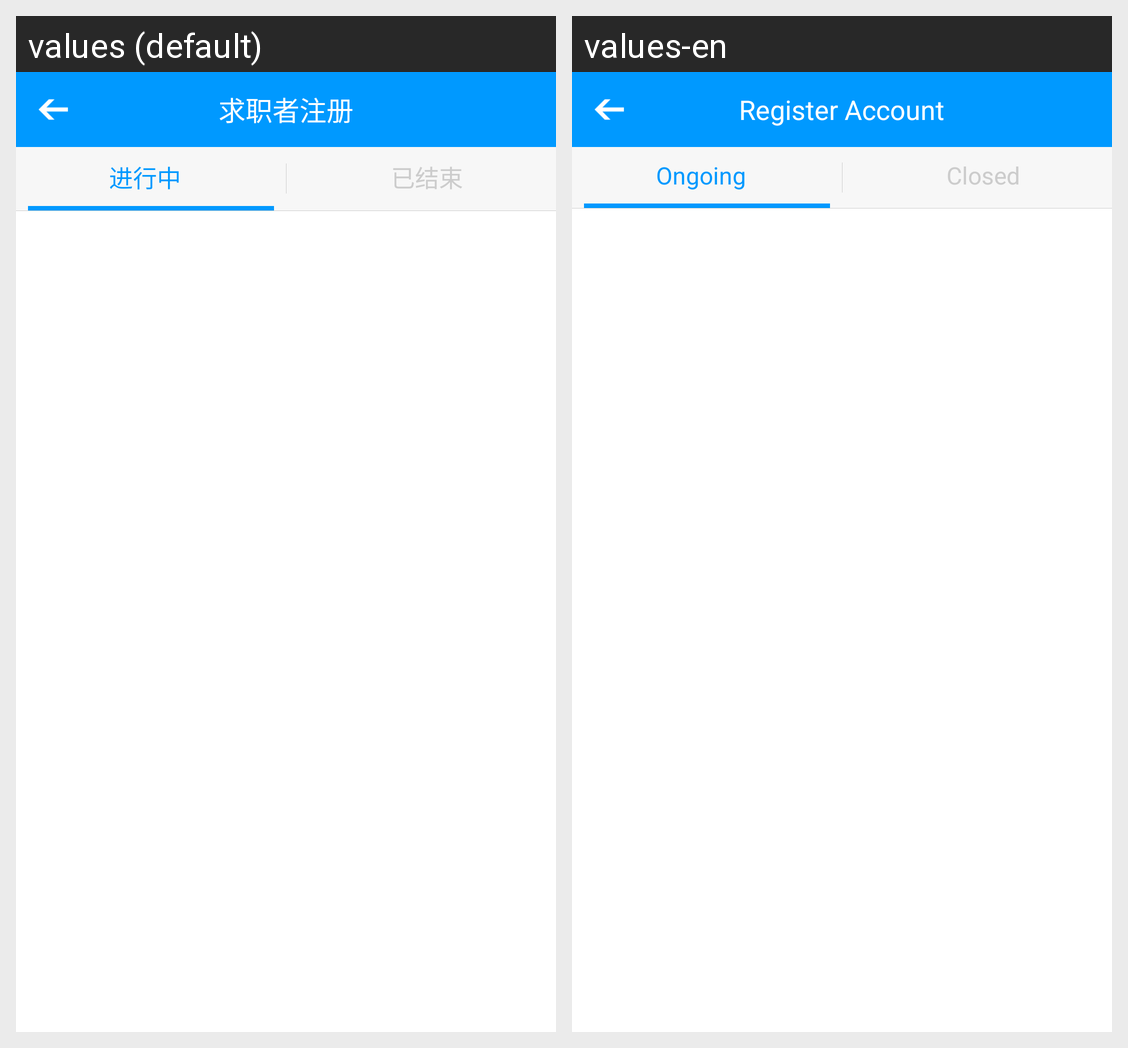

This grid shows one Android layout under two languages. Give, for every string resource on the screen, its name, the default text and each shown locale's text.
Android screen res/layout/myjob_view.xml rendered under 2 locales, left to right: values (default), values-en. Device: Nexus 5 (rendered at 1080×1920; each locale shown at half size, 540×960, under a caption strip naming it); theme AppTheme.
Strings drawn on this screen, with the default value and each locale's value (text and hints the layout hard-codes, and strings that could not be matched under every locale, appear in the picture but are not listed):

onway
  values: 进行中
  values-en: Ongoing

ending
  values: 已结束
  values-en: Closed

seekregister
  values: 求职者注册
  values-en: Register Account
